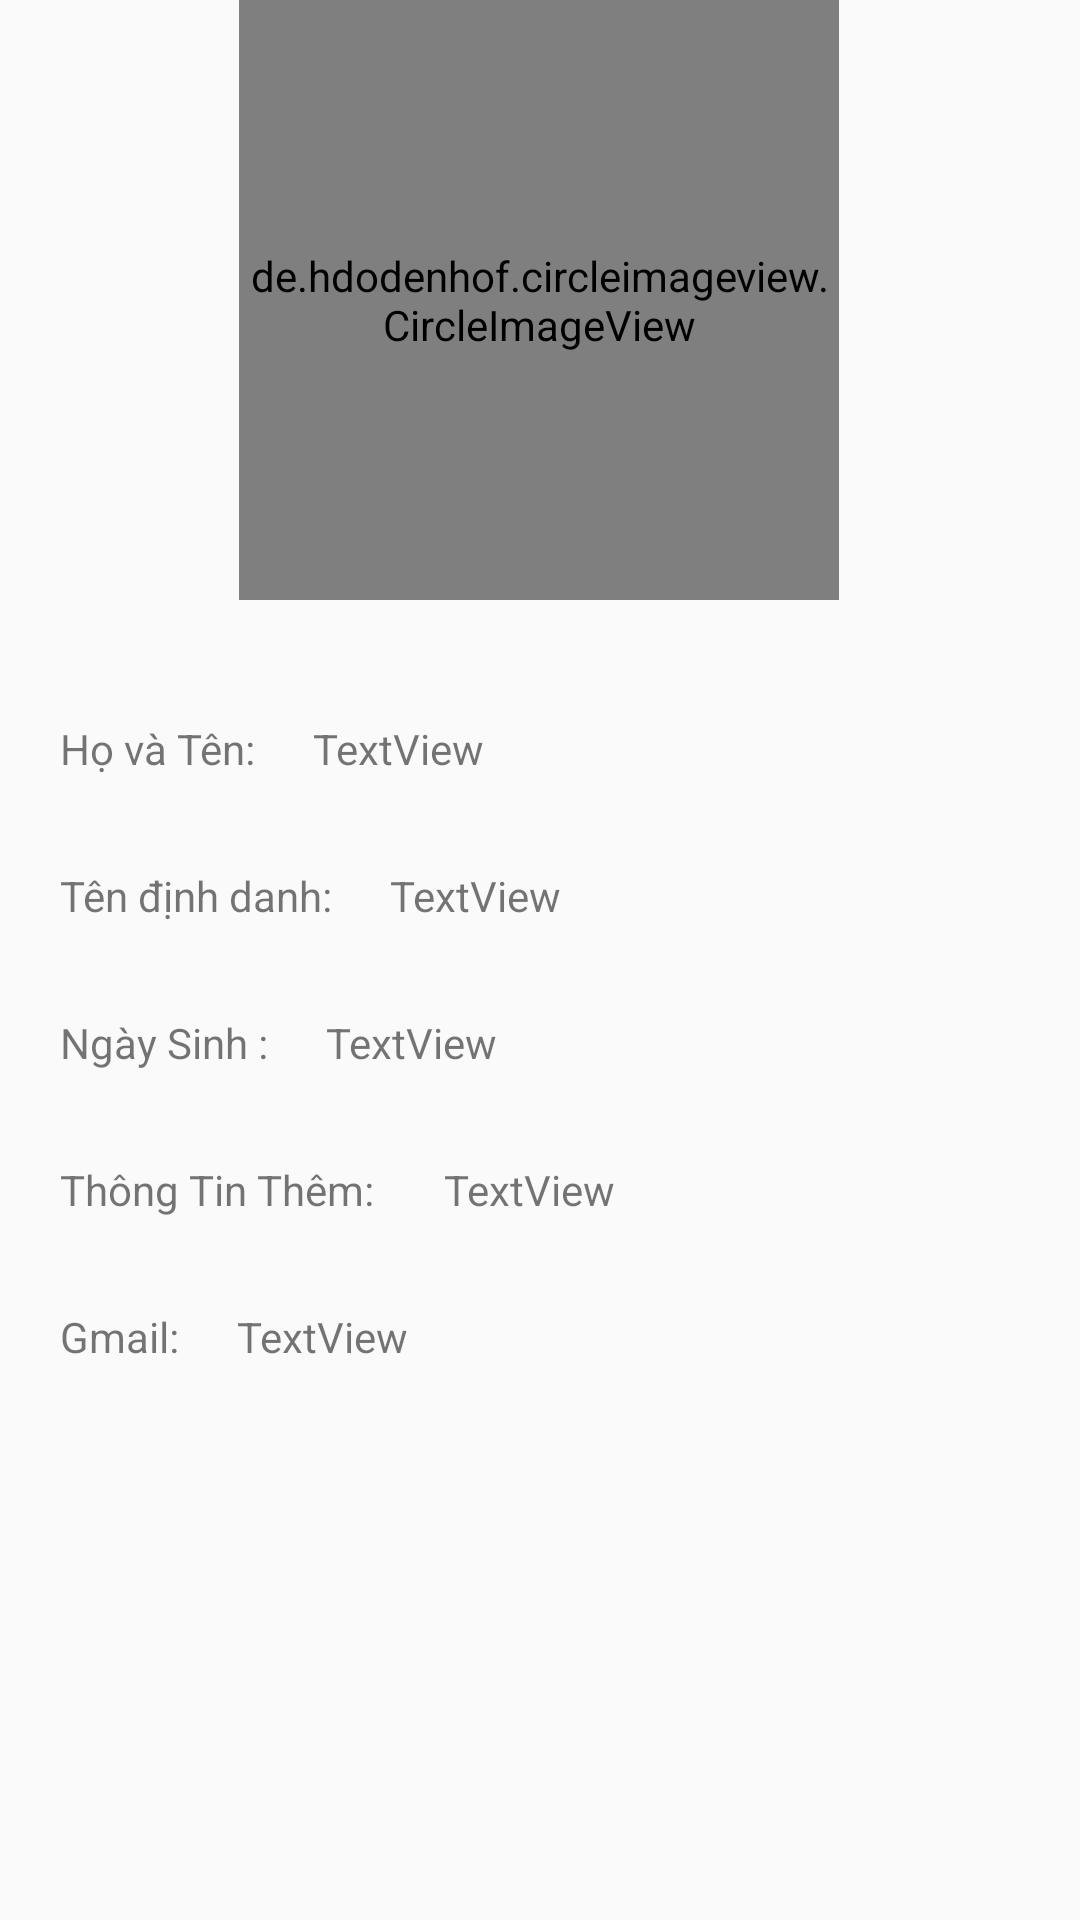

The Android layout XML behind this screen, and the referenced resources:
<!-- AndroidManifest.xml: application theme Theme.Quang -->
<!-- res/layout/activity_chi_tiet.xml -->
<?xml version="1.0" encoding="utf-8"?>
<android.support.constraint.ConstraintLayout
    xmlns:android="http://schemas.android.com/apk/res/android"
    xmlns:tools="http://schemas.android.com/tools"
    xmlns:app="http://schemas.android.com/apk/res-auto"
    android:layout_width="match_parent"
    android:layout_height="match_parent"
    tools:context=".activity.ChiTietActivity"
    android:layout_margin="26dp">

    <de.hdodenhof.circleimageview.CircleImageView
        android:id="@+id/imgAvt"
        android:layout_width="200dp"
        android:layout_height="200dp"
        android:src="@drawable/iconavt"
        app:layout_constraintEnd_toEndOf="parent"
        app:layout_constraintHorizontal_bias="0.497"
        app:layout_constraintStart_toStartOf="parent"
        app:layout_constraintTop_toTopOf="parent" />

    <TextView
        android:id="@+id/textView5"
        android:layout_width="wrap_content"
        android:layout_height="wrap_content"
        android:layout_marginStart="20dp"
        android:layout_marginTop="40dp"
        android:text="Họ và Tên: "
        app:layout_constraintStart_toStartOf="parent"
        app:layout_constraintTop_toBottomOf="@+id/imgAvt" />
    <TextView
        android:id="@+id/tvHoTen"
        android:layout_width="wrap_content"
        android:layout_height="wrap_content"
        android:layout_marginStart="16dp"
        android:text="TextView"
        app:layout_constraintBottom_toBottomOf="@+id/textView5"
        app:layout_constraintStart_toEndOf="@+id/textView5"
        app:layout_constraintTop_toTopOf="@+id/textView5"
        app:layout_constraintVertical_bias="1.0" />

    <TextView
        android:id="@+id/textView7"
        android:layout_width="wrap_content"
        android:layout_height="wrap_content"
        android:layout_marginTop="30dp"
        android:text="Tên định danh: "
        app:layout_constraintStart_toStartOf="@+id/textView5"
        app:layout_constraintTop_toBottomOf="@+id/textView5" />

    <TextView
        android:id="@+id/tvDinhDanh"
        android:layout_width="wrap_content"
        android:layout_height="wrap_content"
        android:layout_marginStart="16dp"
        android:text="TextView"
        app:layout_constraintBottom_toBottomOf="@+id/textView7"
        app:layout_constraintStart_toEndOf="@+id/textView7"
        app:layout_constraintTop_toTopOf="@+id/textView7"
        app:layout_constraintVertical_bias="0.0" />

    <TextView
        android:id="@+id/textView9"
        android:layout_width="wrap_content"
        android:layout_height="wrap_content"
        android:layout_marginTop="30dp"
        android:text="Ngày Sinh : "
        app:layout_constraintStart_toStartOf="@+id/textView7"
        app:layout_constraintTop_toBottomOf="@+id/textView7" />

    <TextView
        android:id="@+id/tvNgaySinh"
        android:layout_width="wrap_content"
        android:layout_height="wrap_content"
        android:layout_marginStart="16dp"
        android:text="TextView"
        app:layout_constraintBottom_toBottomOf="@+id/textView9"
        app:layout_constraintStart_toEndOf="@+id/textView9"
        app:layout_constraintTop_toTopOf="@+id/textView9"
        app:layout_constraintVertical_bias="0.0" />

    <TextView
        android:id="@+id/textView11"
        android:layout_width="wrap_content"
        android:layout_height="wrap_content"
        android:layout_marginTop="30dp"
        android:text="Thông Tin Thêm: "
        app:layout_constraintStart_toStartOf="@+id/textView9"
        app:layout_constraintTop_toBottomOf="@+id/textView9" />

    <TextView
        android:id="@+id/tvThongTinThem"
        android:layout_width="wrap_content"
        android:layout_height="wrap_content"
        android:layout_marginStart="20dp"
        android:text="TextView"
        app:layout_constraintBottom_toBottomOf="@+id/textView11"
        app:layout_constraintStart_toEndOf="@+id/textView11"
        app:layout_constraintTop_toTopOf="@+id/textView11"
        app:layout_constraintVertical_bias="0.0" />

    <TextView
        android:id="@+id/textView13"
        android:layout_width="wrap_content"
        android:layout_height="wrap_content"
        android:layout_marginTop="30dp"
        android:text="Gmail: "
        app:layout_constraintStart_toStartOf="@+id/textView11"
        app:layout_constraintTop_toBottomOf="@+id/textView11" />

    <TextView
        android:id="@+id/tvGmail"
        android:layout_width="wrap_content"
        android:layout_height="wrap_content"
        android:layout_marginStart="16dp"
        android:text="TextView"
        app:layout_constraintBottom_toBottomOf="@+id/textView13"
        app:layout_constraintStart_toEndOf="@+id/textView13"
        app:layout_constraintTop_toTopOf="@+id/textView13"
        app:layout_constraintVertical_bias="0.0" />
</android.support.constraint.ConstraintLayout>
<!-- resources referenced by this layout -->
<resources>
  <!-- drawable iconavt: jpg bitmap (drawable-v24, 26592 bytes) -->
  <style name="Theme.Quang" parent="Theme.AppCompat.Light.DarkActionBar">
          
          <item name="colorPrimary">@color/purple_500</item>
          <item name="colorPrimaryDark">@color/purple_700</item>
          <item name="colorAccent">@color/teal_200</item>
          
      </style>
  <!-- not gathered from this repository: default colours our renderer supplied (Android Studio template values) -->
  <color name="purple_500">#FF6200EE</color>
  <color name="purple_700">#FF3700B3</color>
  <color name="teal_200">#FF03DAC5</color>
</resources>
